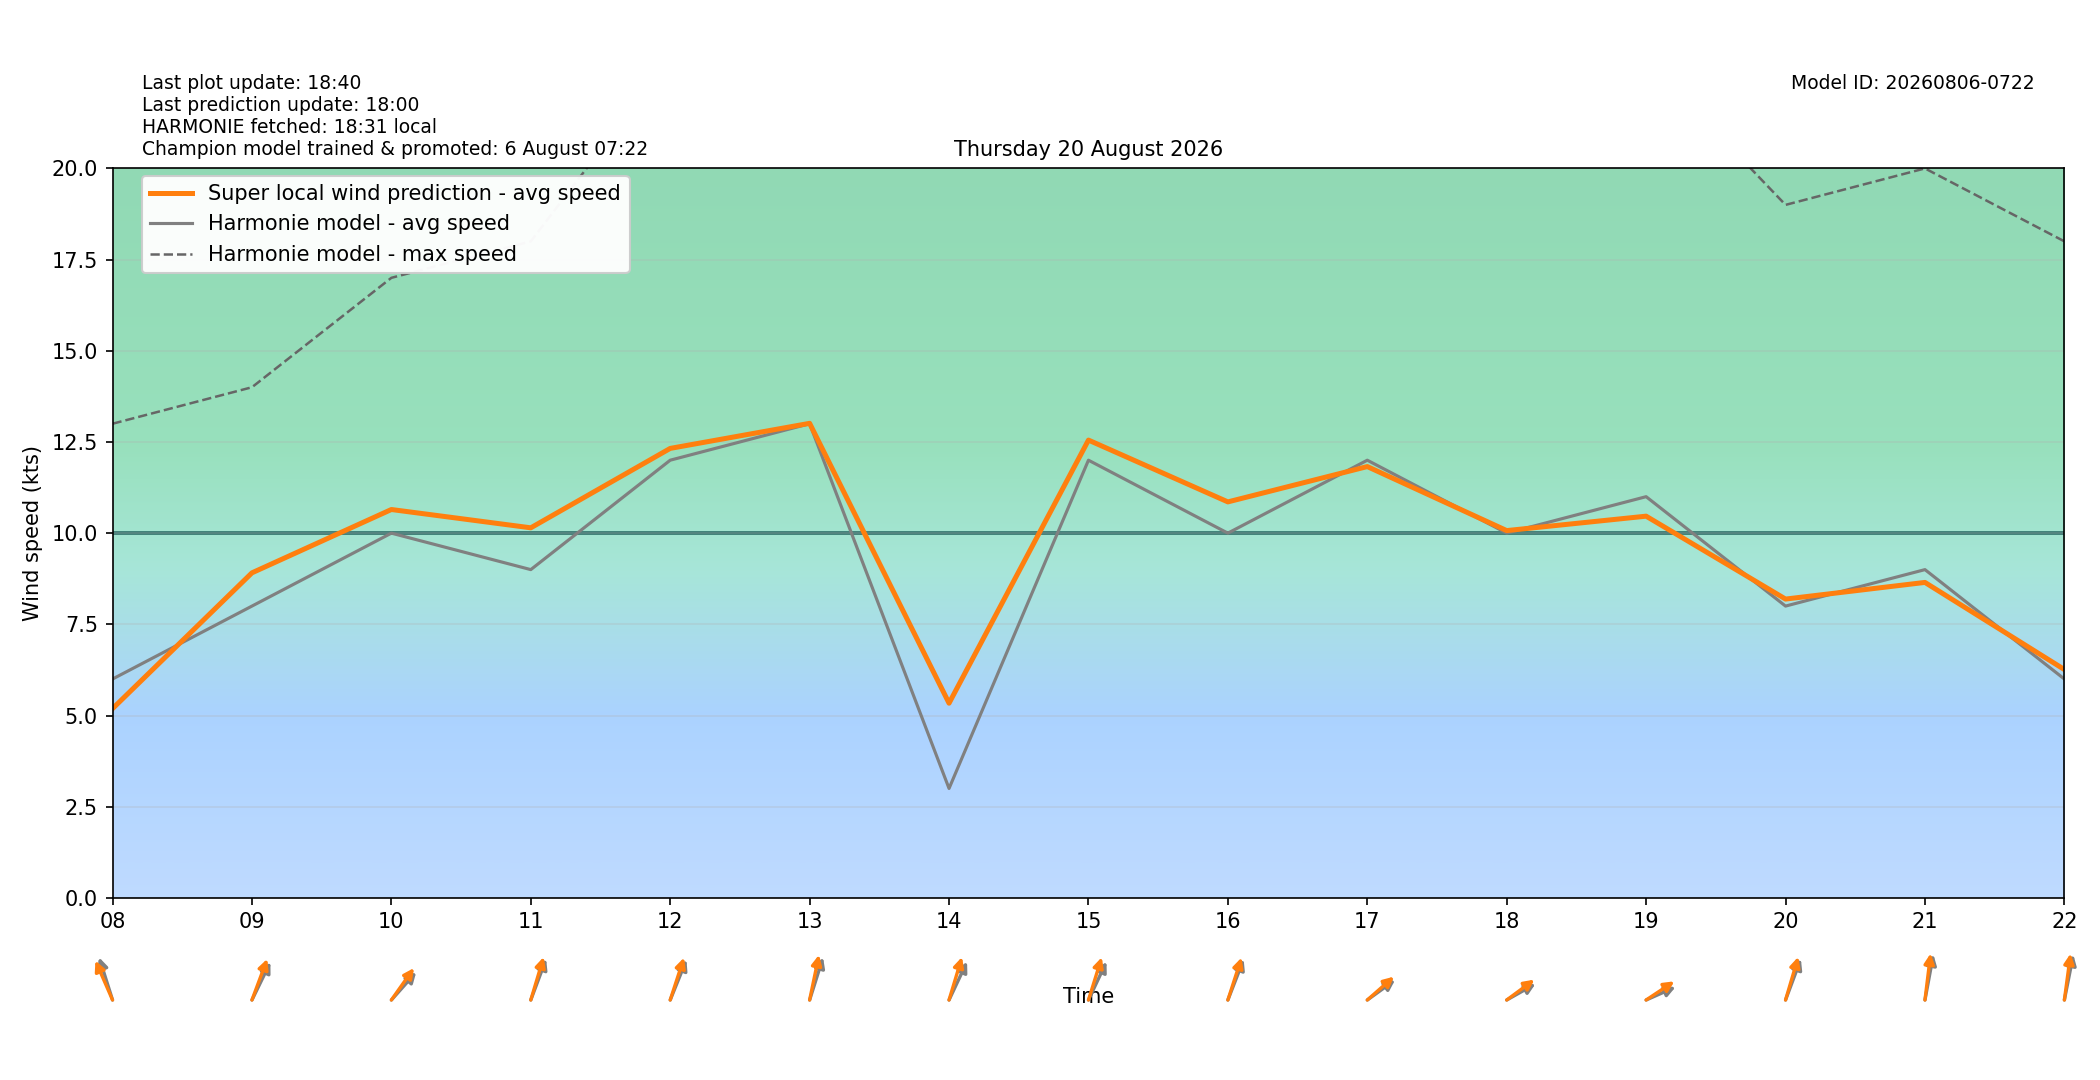

Values plotted in this chart, from the file beside it:
target_time_utc, target_time_local, hour_utc, hour_local, forecast_wind_speed, forecast_wind_min, forecast_wind_max, lstm_pred_wind_speed, delta_speed_lstm_minus_forecast, forecast_wind_dir_deg, lstm_pred_wind_dir_deg, delta_dir_lstm_minus_forecast
2026-08-19T22:00:00Z, 2026-08-20T00:00:00+0200, 22, 00, 4.0, 4.0, 8.0, 3.363, -0.6371, 192.0, 188.6, -3.373
2026-08-19T23:00:00Z, 2026-08-20T01:00:00+0200, 23, 01, 4.0, 4.0, 7.0, 2.97, -1.03, 175.0, 169.1, -5.918
2026-08-20T00:00:00Z, 2026-08-20T02:00:00+0200, 00, 02, 7.0, 7.0, 12.0, 5.944, -1.056, 198.0, 190, -8.011
2026-08-20T01:00:00Z, 2026-08-20T03:00:00+0200, 01, 03, 7.0, 7.0, 13.0, 6.061, -0.9393, 192.0, 185.4, -6.6
2026-08-20T02:00:00Z, 2026-08-20T04:00:00+0200, 02, 04, 7.0, 7.0, 14.0, 6.632, -0.3676, 202.0, 196.4, -5.618
2026-08-20T03:00:00Z, 2026-08-20T05:00:00+0200, 03, 05, 6.0, 6.0, 13.0, 6.154, 0.1535, 210.0, 204, -5.969
2026-08-20T04:00:00Z, 2026-08-20T06:00:00+0200, 04, 06, 6.0, 6.0, 12.0, 5.918, -0.08245, 191.0, 182.6, -8.427
2026-08-20T05:00:00Z, 2026-08-20T07:00:00+0200, 05, 07, 8.0, 8.0, 18.0, 8.58, 0.5795, 212.0, 204.2, -7.845
2026-08-20T06:00:00Z, 2026-08-20T08:00:00+0200, 06, 08, 6.0, 6.0, 13.0, 5.189, -0.8112, 154.0, 146.1, -7.93
2026-08-20T07:00:00Z, 2026-08-20T09:00:00+0200, 07, 09, 8.0, 8.0, 14.0, 8.912, 0.9117, 217.0, 209.9, -7.071
2026-08-20T08:00:00Z, 2026-08-20T10:00:00+0200, 08, 10, 10.0, 10.0, 17.0, 10.65, 0.6479, 234.0, 227.6, -6.43
2026-08-20T09:00:00Z, 2026-08-20T11:00:00+0200, 09, 11, 9.0, 9.0, 18.0, 10.15, 1.146, 210.0, 204.8, -5.176
2026-08-20T10:00:00Z, 2026-08-20T12:00:00+0200, 10, 12, 12.0, 12.0, 23.0, 12.32, 0.3232, 212.0, 206.7, -5.273
2026-08-20T11:00:00Z, 2026-08-20T13:00:00+0200, 11, 13, 13.0, 13.0, 26.0, 13.01, 0.01079, 206.0, 197.8, -8.195
2026-08-20T12:00:00Z, 2026-08-20T14:00:00+0200, 12, 14, 3.0, 3.0, 22.0, 5.337, 2.337, 216.0, 205, -11.03
2026-08-20T13:00:00Z, 2026-08-20T15:00:00+0200, 13, 15, 12.0, 12.0, 29.0, 12.55, 0.5513, 216.0, 205.7, -10.3
2026-08-20T14:00:00Z, 2026-08-20T16:00:00+0200, 14, 16, 10.0, 10.0, 21.0, 10.86, 0.8567, 211.0, 206.5, -4.462
2026-08-20T15:00:00Z, 2026-08-20T17:00:00+0200, 15, 17, 12.0, 12.0, 22.0, 11.83, -0.1748, 245.0, 240.5, -4.541
2026-08-20T16:00:00Z, 2026-08-20T18:00:00+0200, 16, 18, 10.0, 10.0, 24.0, 10.07, 0.06997, 250.0, 244.5, -5.501
2026-08-20T17:00:00Z, 2026-08-20T19:00:00+0200, 17, 19, 11.0, 11.0, 23.0, 10.47, -0.5347, 254.0, 246.8, -7.22
2026-08-20T18:00:00Z, 2026-08-20T20:00:00+0200, 18, 20, 8.0, 8.0, 19.0, 8.193, 0.1925, 210.0, 204.5, -5.489
2026-08-20T19:00:00Z, 2026-08-20T21:00:00+0200, 19, 21, 9.0, 9.0, 20.0, 8.649, -0.3509, 196.0, 190.7, -5.309
2026-08-20T20:00:00Z, 2026-08-20T22:00:00+0200, 20, 22, 6.0, 6.0, 18.0, 6.26, 0.2605, 197.0, 191.7, -5.343
2026-08-20T21:00:00Z, 2026-08-20T23:00:00+0200, 21, 23, 4.0, 4.0, 10.0, 3.154, -0.8464, 165.0, 160, -4.954
